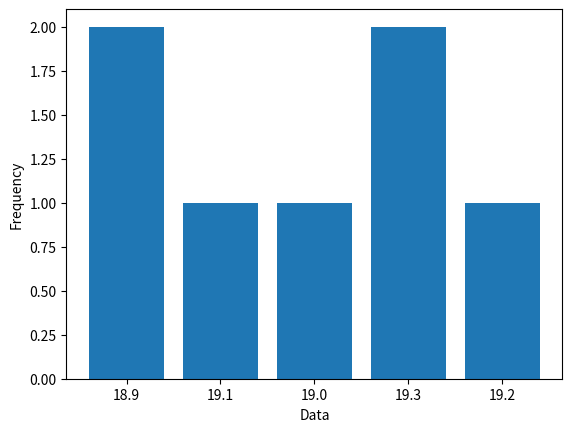

Source code (Python):
# code along only

from matplotlib import pyplot

def histogram(data):
    """Displays a histogram of the values in the list data using the bar function
    from matplotlib."""

    frequency = {}

    for item in data:
        if item in frequency:
            frequency[item] += 1
        else:
            frequency[item] = 1

    indices = range(len(frequency))
    pyplot.bar(indices, frequency.values(), align = 'center')
    pyplot.xticks(indices, list(frequency.keys()))
    pyplot.xlabel('Data')
    pyplot.ylabel('Frequency')
    pyplot.show()
        


data = [18.9, 19.1, 18.9, 19.0, 19.3, 19.2, 19.3]
histogram(data)
